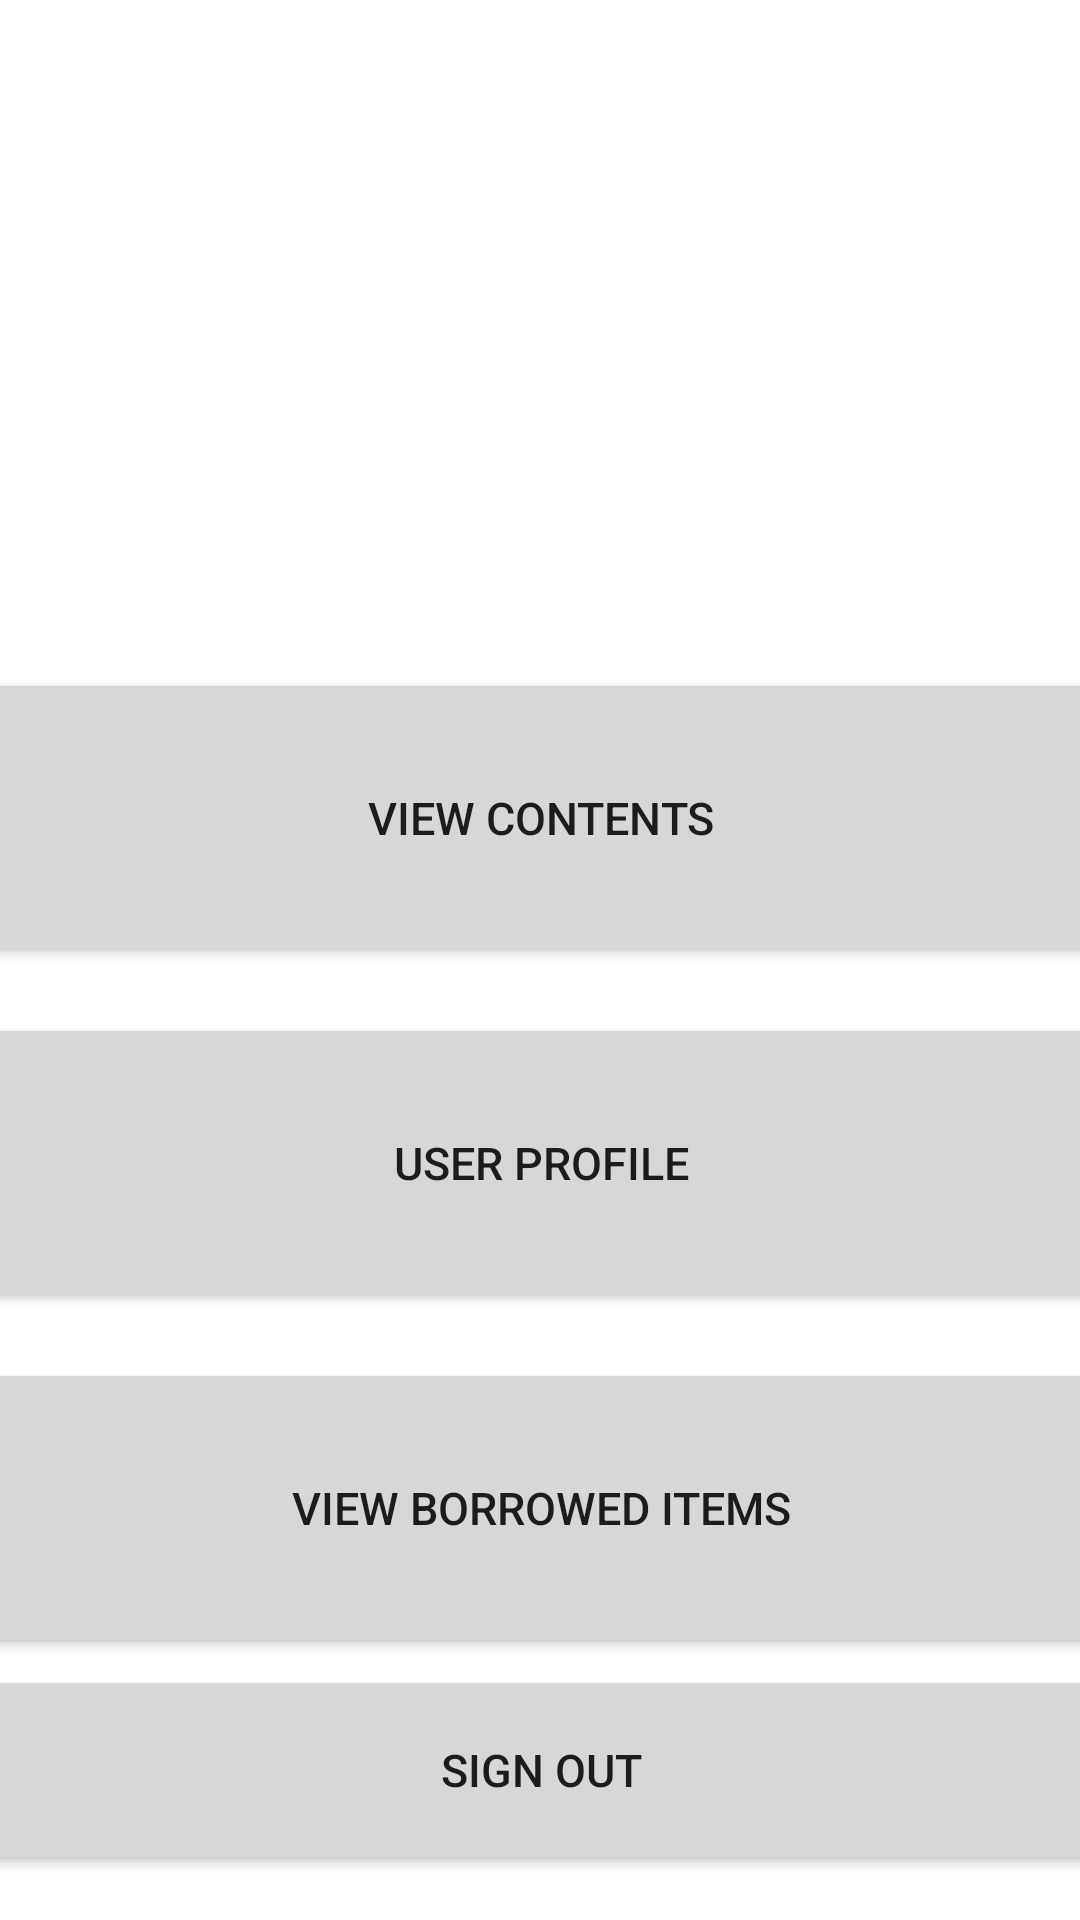

Produce the Android XML layout that renders to this screen, including the resource entries it uses.
<!-- AndroidManifest.xml: application theme Theme.LibrarySystemAndroid -->
<!-- res/layout/activity_main.xml -->
<?xml version="1.0" encoding="utf-8"?>
<androidx.coordinatorlayout.widget.CoordinatorLayout xmlns:android="http://schemas.android.com/apk/res/android"
    xmlns:app="http://schemas.android.com/apk/res-auto"
    xmlns:tools="http://schemas.android.com/tools"
    android:layout_width="match_parent"
    android:layout_height="match_parent"
    tools:context=".IntroActivity">

    <com.google.android.material.appbar.AppBarLayout
        android:layout_width="match_parent"
        android:layout_height="wrap_content"
        android:theme="@style/Theme.LibrarySystemAndroid.AppBarOverlay">
    </com.google.android.material.appbar.AppBarLayout>

    <include layout="@layout/home_page" />

</androidx.coordinatorlayout.widget.CoordinatorLayout>
<!-- res/layout/home_page.xml (included above) -->
<?xml version="1.0" encoding="utf-8"?>
<androidx.constraintlayout.widget.ConstraintLayout xmlns:android="http://schemas.android.com/apk/res/android"
    xmlns:app="http://schemas.android.com/apk/res-auto"
    xmlns:tools="http://schemas.android.com/tools"
    android:layout_width="match_parent"
    android:layout_height="match_parent"
    android:background="@drawable/background"
    app:layout_behavior="@string/appbar_scrolling_view_behavior">

    <TextView
        android:id="@+id/header"
        android:layout_width="match_parent"
        android:layout_height="wrap_content"
        android:layout_marginTop="60dp"
        android:fontFamily="sans-serif-black"
        android:text="MONTREAL LIBRARY"
        android:textAlignment="center"
        android:textColor="@color/white"
        android:textSize="45sp"
        app:layout_constraintEnd_toEndOf="parent"
        app:layout_constraintStart_toStartOf="parent"
        app:layout_constraintTop_toTopOf="parent" />

    <TextView
        android:id="@+id/error"
        android:layout_width="wrap_content"
        android:layout_height="wrap_content"
        app:layout_constraintBottom_toTopOf="@+id/buttonSignOut"
        app:layout_constraintEnd_toEndOf="parent"
        app:layout_constraintStart_toStartOf="parent"
        android:textColor="@color/design_default_color_error"
        android:textAlignment="center"/>


    <Button
        android:id="@+id/buttonViewContents"
        android:layout_width="380dp"
        android:layout_height="100dp"
        android:layout_gravity="end"
        android:layout_marginTop="50dp"
        android:onClick="viewContentsRedirect"
        android:text="VIEW CONTENTS"
        android:textSize="15sp"
        app:layout_constraintEnd_toEndOf="parent"
        app:layout_constraintStart_toStartOf="parent"
        app:layout_constraintTop_toBottomOf="@+id/header" />

    <Button
        android:id="@+id/buttonUserProfile"
        android:layout_width="380dp"
        android:layout_height="100dp"
        android:layout_gravity="end"
        android:layout_marginTop="15dp"
        android:onClick="userProfileRedirect"
        android:text="USER PROFILE"
        android:textSize="15sp"
        app:layout_constraintEnd_toEndOf="parent"
        app:layout_constraintStart_toStartOf="parent"
        app:layout_constraintTop_toBottomOf="@+id/buttonViewContents" />

    <Button
        android:id="@+id/buttonBorrowedItems"
        android:layout_width="380dp"
        android:layout_height="100dp"
        android:layout_gravity="end"
        android:layout_marginTop="15dp"
        android:onClick="borrowedItemsRedirect"
        android:text="VIEW BORROWED ITEMS"
        android:textSize="15sp"
        app:layout_constraintEnd_toEndOf="parent"
        app:layout_constraintStart_toStartOf="parent"
        app:layout_constraintTop_toBottomOf="@+id/buttonUserProfile" />

    <Button
        android:id="@+id/buttonSignOut"
        android:layout_width="380dp"
        android:layout_height="70dp"
        android:layout_gravity="end"
        android:layout_marginBottom="15dp"
        android:onClick="SignOut"
        android:text="SIGN OUT"
        android:textSize="15sp"
        app:layout_constraintBottom_toBottomOf="parent"
        app:layout_constraintEnd_toEndOf="parent"
        app:layout_constraintStart_toStartOf="parent" />

</androidx.constraintlayout.widget.ConstraintLayout>
<!-- resources referenced by this layout -->
<resources>
  <style name="Theme.LibrarySystemAndroid.AppBarOverlay" parent="ThemeOverlay.AppCompat.Dark.ActionBar" />
  <style name="Theme.LibrarySystemAndroid" parent="Theme.MaterialComponents.DayNight.DarkActionBar">
          
          <item name="colorPrimary">@color/black</item>
          <item name="colorPrimaryVariant">@color/black</item>
          <item name="colorOnPrimary">@color/white</item>
          
          <item name="colorSecondary">@color/black</item>
          <item name="colorSecondaryVariant">@color/black</item>
          <item name="colorOnSecondary">@color/black</item>
          
          <item name="android:statusBarColor" tools:targetApi="l">?attr/colorPrimaryVariant</item>
          
      </style>
  <!-- not gathered from this repository: default colours our renderer supplied (Android Studio template values) -->
  <color name="black">#FF000000</color>
  <color name="white">#FFFFFFFF</color>
</resources>
